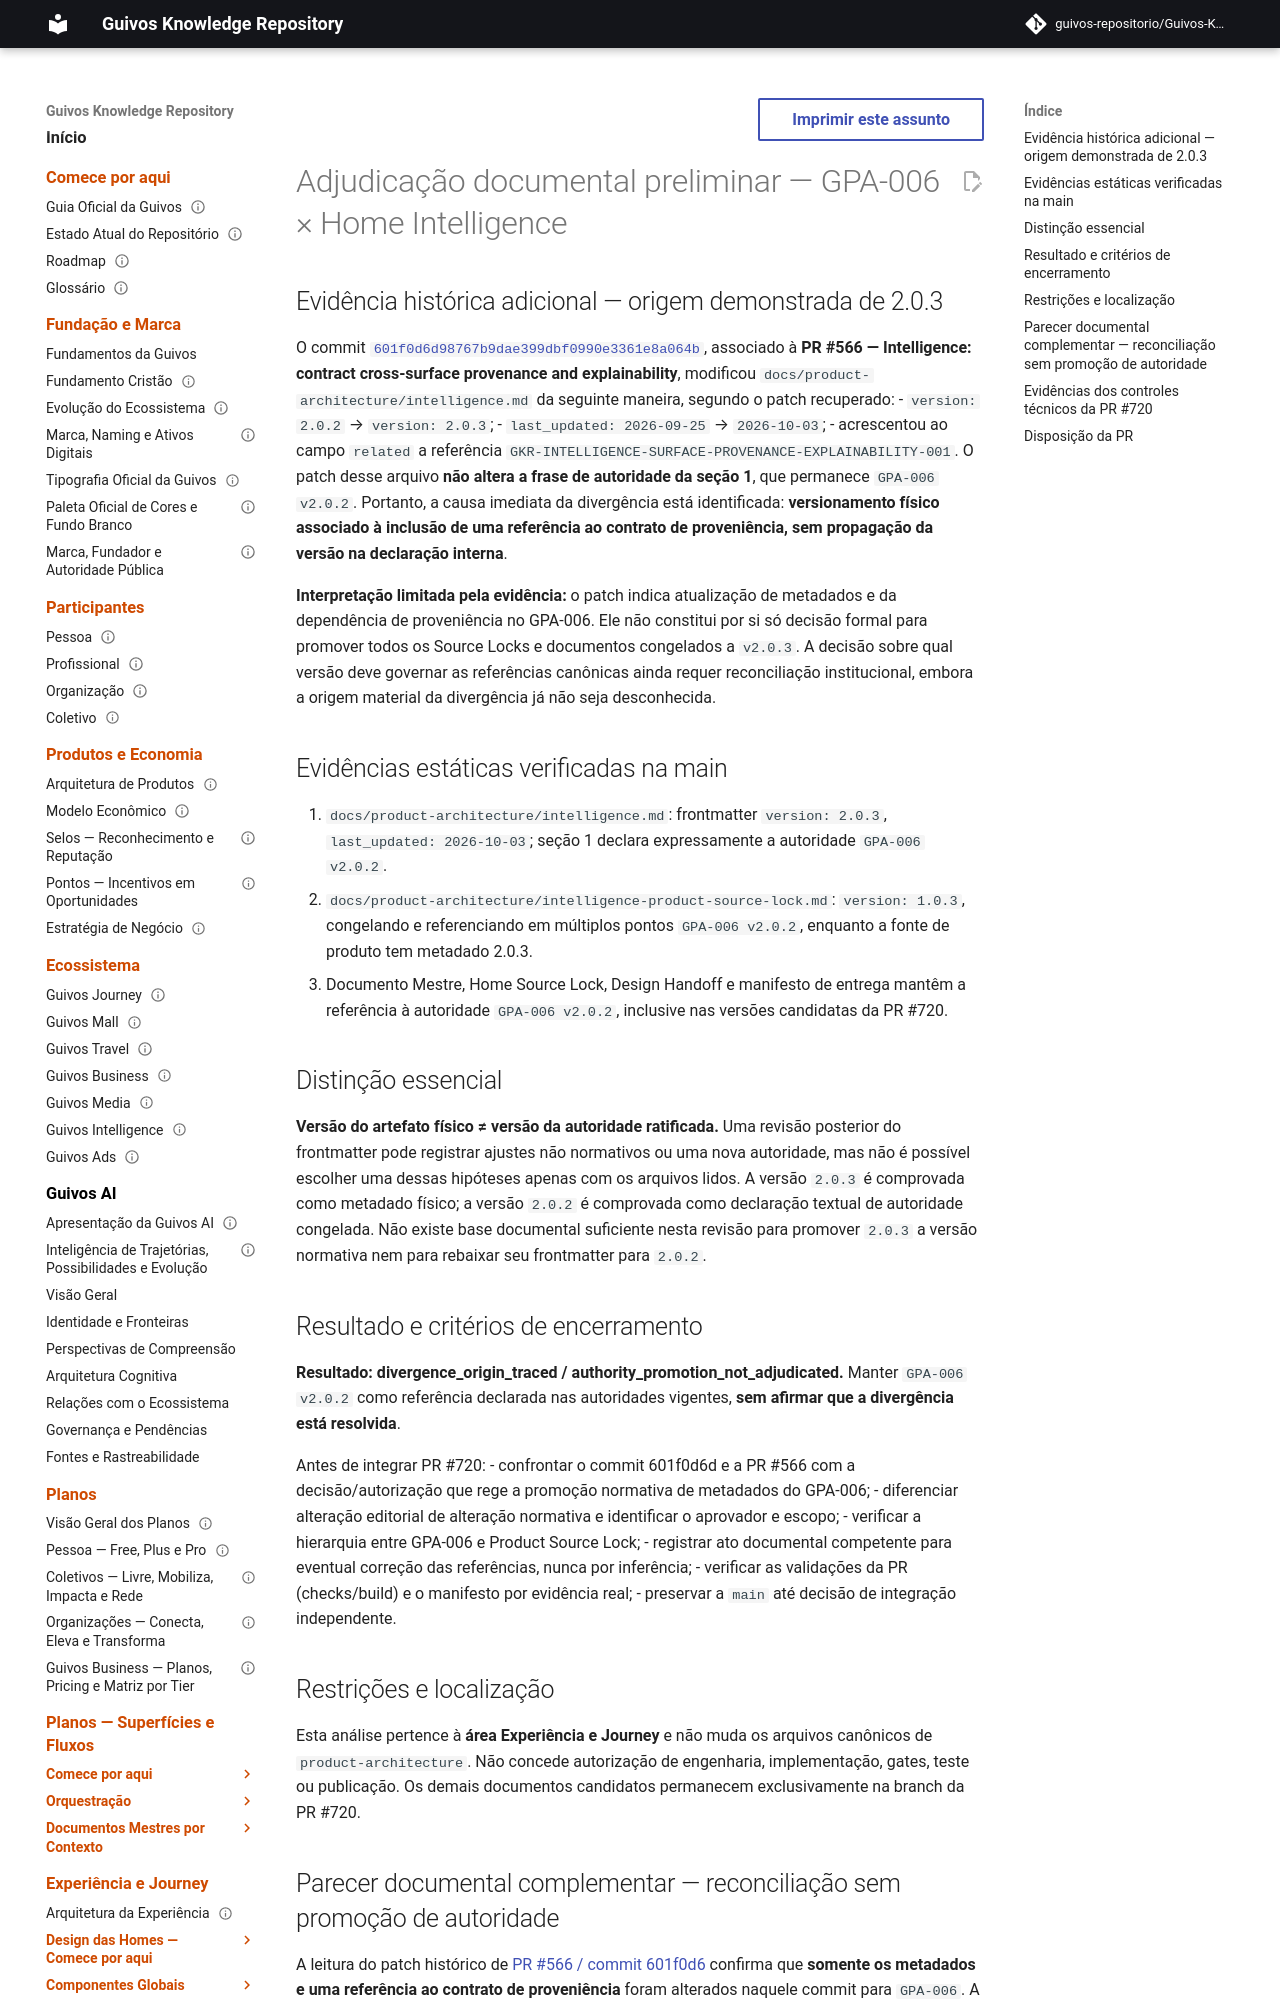

repository: guivos-repositorio/Guivos-Knowledge-Repository · page: experience-architecture/home-intelligence-gpa006-version-authority-adjudication/index.html · generator: mkdocs

---
id: GKR-UX-HOME-INTELLIGENCE-GPA006-ADJUDICATION-001
title: Adjudicação documental preliminar da versão GPA-006 para a PR 720
status: proposed_non_normative
version: 0.1.0
owner: Experience Architecture
last_updated: 2026-11-01
normative: false
---

# Adjudicação documental preliminar — GPA-006 × Home Intelligence

## Evidência histórica adicional — origem demonstrada de 2.0.3

O commit [`601f0d6d98767b9dae399dbf0990e3361e8a064b`](https://github.com/guivos-repositorio/Guivos-Knowledge-Repository/commit/601f0d6d98767b9dae399dbf0990e3361e8a064b), associado à **PR #566 — Intelligence: contract cross-surface provenance and explainability**, modificou `docs/product-architecture/intelligence.md` da seguinte maneira, segundo o patch recuperado:
- `version: 2.0.2` → `version: 2.0.3`;
- `last_updated: 2026-09-25` → `2026-10-03`;
- acrescentou ao campo `related` a referência `GKR-INTELLIGENCE-SURFACE-PROVENANCE-EXPLAINABILITY-001`.
O patch desse arquivo **não altera a frase de autoridade da seção 1**, que permanece `GPA-006 v2.0.2`. Portanto, a causa imediata da divergência está identificada: **versionamento físico associado à inclusão de uma referência ao contrato de proveniência, sem propagação da versão na declaração interna**.

**Interpretação limitada pela evidência:** o patch indica atualização de metadados e da dependência de proveniência no GPA-006. Ele não constitui por si só decisão formal para promover todos os Source Locks e documentos congelados a `v2.0.3`. A decisão sobre qual versão deve governar as referências canônicas ainda requer reconciliação institucional, embora a origem material da divergência já não seja desconhecida.

## Evidências estáticas verificadas na main
1. `docs/product-architecture/intelligence.md`: frontmatter `version: 2.0.3`, `last_updated: 2026-10-03`; seção 1 declara expressamente a autoridade `GPA-006 v2.0.2`.
2. `docs/product-architecture/intelligence-product-source-lock.md`: `version: 1.0.3`, congelando e referenciando em múltiplos pontos `GPA-006 v2.0.2`, enquanto a fonte de produto tem metadado 2.0.3.
3. Documento Mestre, Home Source Lock, Design Handoff e manifesto de entrega mantêm a referência à autoridade `GPA-006 v2.0.2`, inclusive nas versões candidatas da PR #720.
